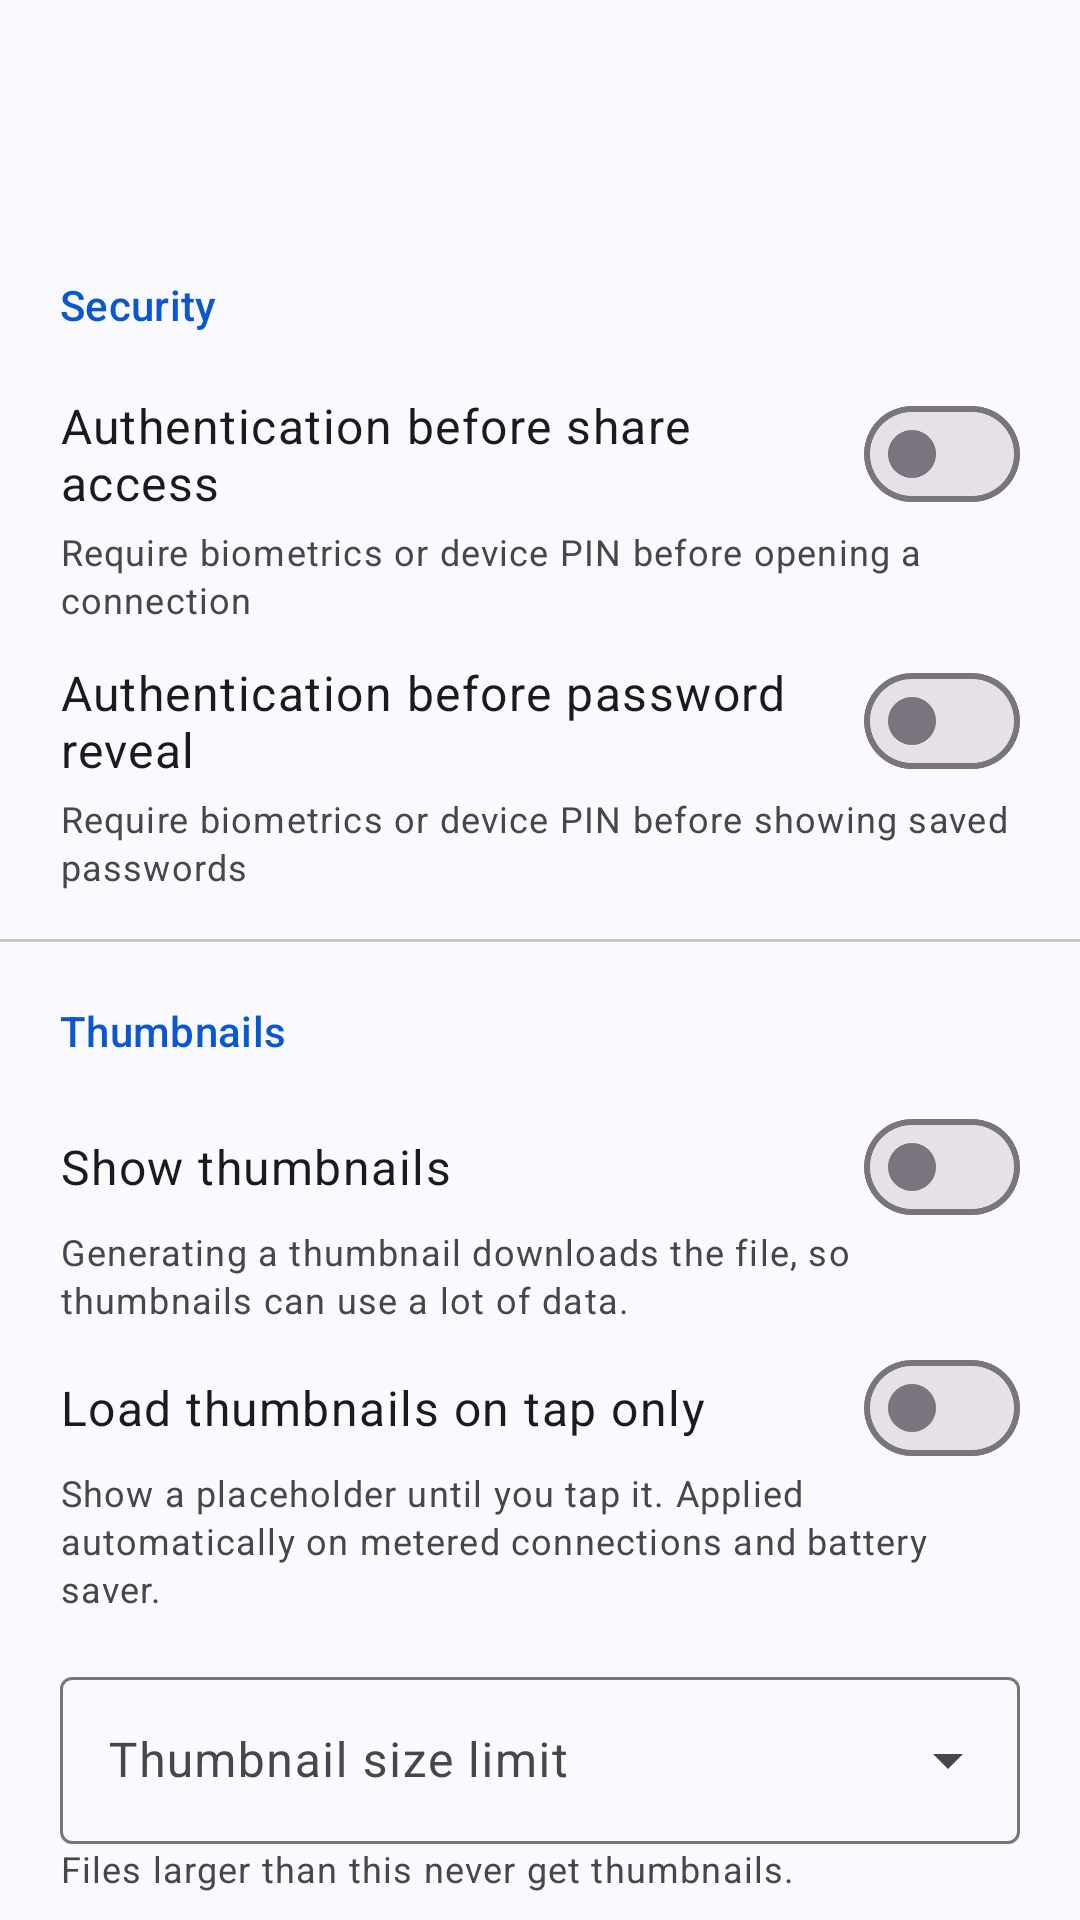

Reconstruct the res/layout file that produces this screen, plus the resources it refers to.
<!-- AndroidManifest.xml: activity theme Theme.SambaLite.NoActionBar -->
<!-- res/layout/activity_settings.xml -->
<?xml version="1.0" encoding="utf-8"?>
<androidx.coordinatorlayout.widget.CoordinatorLayout xmlns:android="http://schemas.android.com/apk/res/android"
    xmlns:app="http://schemas.android.com/apk/res-auto"
    xmlns:tools="http://schemas.android.com/tools"
    android:layout_width="match_parent"
    android:layout_height="match_parent"
    android:fitsSystemWindows="true"
    tools:context=".ui.SettingsActivity">

    <com.google.android.material.appbar.AppBarLayout
        android:layout_width="match_parent"
        android:layout_height="wrap_content"
        android:fitsSystemWindows="true">

        <com.google.android.material.appbar.MaterialToolbar
            android:id="@+id/toolbar"
            android:layout_width="match_parent"
            android:layout_height="?attr/actionBarSize"
            android:background="?attr/colorSurface" />

    </com.google.android.material.appbar.AppBarLayout>

    <androidx.core.widget.NestedScrollView
        android:id="@+id/settings_content"
        android:layout_width="match_parent"
        android:layout_height="match_parent"
        app:layout_behavior="@string/appbar_scrolling_view_behavior">

        <LinearLayout
            android:layout_width="match_parent"
            android:layout_height="wrap_content"
            android:orientation="vertical"
            android:paddingVertical="8dp"
            android:paddingBottom="24dp">

            
            <TextView
                style="@style/SettingsSectionHeader"
                android:text="@string/security_options" />

            <com.google.android.material.materialswitch.MaterialSwitch
                android:id="@+id/auth_access_switch"
                style="@style/SettingsSwitch"
                android:text="@string/auth_required_for_access" />

            <TextView
                style="@style/SettingsSummary"
                android:text="@string/auth_required_for_access_summary" />

            <com.google.android.material.materialswitch.MaterialSwitch
                android:id="@+id/auth_password_reveal_switch"
                style="@style/SettingsSwitch"
                android:text="@string/auth_required_for_password_reveal" />

            <TextView
                style="@style/SettingsSummary"
                android:text="@string/auth_required_for_password_reveal_summary" />

            <TextView
                android:id="@+id/auth_not_available_text"
                style="@style/SettingsSummary"
                android:text="@string/auth_not_available"
                android:textColor="?attr/colorError"
                android:visibility="gone" />

            <View
                android:layout_width="match_parent"
                android:layout_height="1dp"
                android:layout_marginTop="16dp"
                android:background="?attr/colorOutlineVariant" />

            
            <TextView
                style="@style/SettingsSectionHeader"
                android:text="@string/thumbnails_section" />

            <com.google.android.material.materialswitch.MaterialSwitch
                android:id="@+id/show_thumbnails_switch"
                style="@style/SettingsSwitch"
                android:text="@string/show_thumbnails" />

            <TextView
                style="@style/SettingsSummary"
                android:text="@string/show_thumbnails_summary" />

            <com.google.android.material.materialswitch.MaterialSwitch
                android:id="@+id/thumbnail_lazy_switch"
                style="@style/SettingsSwitch"
                android:text="@string/thumbnail_lazy_tap" />

            <TextView
                style="@style/SettingsSummary"
                android:text="@string/thumbnail_lazy_tap_summary" />

            <com.google.android.material.textfield.TextInputLayout
                android:id="@+id/thumbnail_size_layout"
                style="@style/Widget.Material3.TextInputLayout.OutlinedBox.ExposedDropdownMenu"
                android:layout_width="match_parent"
                android:layout_height="wrap_content"
                android:layout_marginHorizontal="20dp"
                android:layout_marginTop="16dp"
                android:hint="@string/thumbnail_size_limit">

                <AutoCompleteTextView
                    android:id="@+id/thumbnail_size_dropdown"
                    android:layout_width="match_parent"
                    android:layout_height="wrap_content"
                    android:inputType="none"
                    tools:ignore="LabelFor" />

            </com.google.android.material.textfield.TextInputLayout>

            <TextView
                style="@style/SettingsSummary"
                android:text="@string/thumbnail_size_limit_summary" />

        </LinearLayout>

    </androidx.core.widget.NestedScrollView>

</androidx.coordinatorlayout.widget.CoordinatorLayout>
<!-- resources referenced by this layout -->
<resources>
  <string name="auth_not_available">No device authentication configured. Please set up a PIN, pattern, or biometric in system settings.</string>
  <string name="auth_required_for_access">Authentication before share access</string>
  <string name="auth_required_for_access_summary">Require biometrics or device PIN before opening a connection</string>
  <string name="auth_required_for_password_reveal">Authentication before password reveal</string>
  <string name="auth_required_for_password_reveal_summary">Require biometrics or device PIN before showing saved passwords</string>
  <string name="security_options">Security</string>
  <string name="show_thumbnails">Show thumbnails</string>
  <string name="show_thumbnails_summary">Generating a thumbnail downloads the file, so thumbnails can use a lot of data.</string>
  <string name="thumbnail_lazy_tap">Load thumbnails on tap only</string>
  <string name="thumbnail_lazy_tap_summary">Show a placeholder until you tap it. Applied automatically on metered connections and battery saver.</string>
  <string name="thumbnail_size_limit">Thumbnail size limit</string>
  <string name="thumbnail_size_limit_summary">Files larger than this never get thumbnails.</string>
  <string name="thumbnails_section">Thumbnails</string>
  <style name="SettingsSectionHeader">
          <item name="android:layout_width">match_parent</item>
          <item name="android:layout_height">wrap_content</item>
          <item name="android:paddingStart">20dp</item>
          <item name="android:paddingEnd">20dp</item>
          <item name="android:paddingTop">20dp</item>
          <item name="android:paddingBottom">8dp</item>
          <item name="android:textAppearance">?attr/textAppearanceLabelLarge</item>
          <item name="android:textColor">?attr/colorPrimary</item>
      </style>
  <style name="SettingsSummary">
          <item name="android:layout_width">match_parent</item>
          <item name="android:layout_height">wrap_content</item>
          <item name="android:paddingStart">20dp</item>
          <item name="android:paddingEnd">20dp</item>
          <item name="android:textAppearance">?attr/textAppearanceBodySmall</item>
          <item name="android:textColor">?attr/colorOnSurfaceVariant</item>
      </style>
  <style name="SettingsSwitch">
          <item name="android:layout_width">match_parent</item>
          <item name="android:layout_height">wrap_content</item>
          <item name="android:paddingStart">20dp</item>
          <item name="android:paddingEnd">20dp</item>
          <item name="android:paddingTop">12dp</item>
          <item name="android:paddingBottom">4dp</item>
          <item name="android:textAppearance">?attr/textAppearanceBodyLarge</item>
          <item name="android:textColor">?attr/colorOnSurface</item>
      </style>
  <color name="md_theme_light_primary">#0B57D0</color>
  <color name="md_theme_light_onPrimary">#FFFFFF</color>
  <color name="md_theme_light_primaryContainer">#D3E3FD</color>
  <color name="md_theme_light_onPrimaryContainer">#041E49</color>
  <color name="md_theme_light_secondary">#575E71</color>
  <color name="md_theme_light_onSecondary">#FFFFFF</color>
  <color name="md_theme_light_secondaryContainer">#DBE2F9</color>
  <color name="md_theme_light_onSecondaryContainer">#141B2C</color>
  <color name="background_light">#FAF9FD</color>
  <color name="surface_light">#FAF9FD</color>
  <color name="on_background_light">#1A1B20</color>
  <color name="on_surface_light">#1A1B20</color>
  <color name="error_light">#FFD32F2F</color>
  <color name="on_error_light">#FFFFFFFF</color>
</resources>
